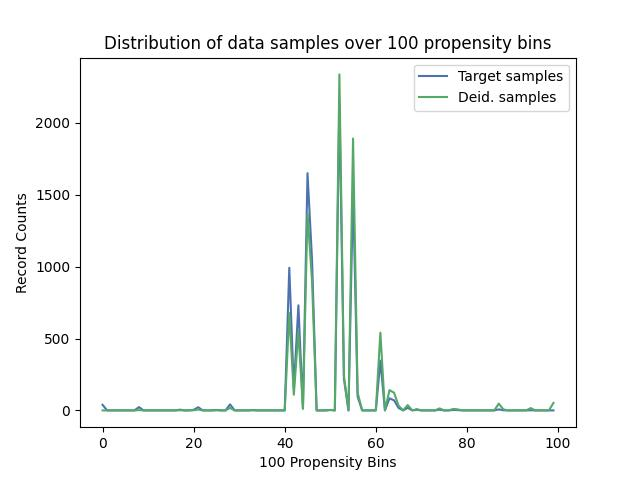

The table this chart was drawn from, first rows:
, Target samples, Deid. samples
0, 39, 0
1, 0, 0
2, 0, 0
3, 0, 0
4, 0, 0
5, 0, 0
6, 0, 0
7, 0, 0
8, 23, 2
9, 0, 0
10, 0, 0
11, 0, 0
12, 0, 0
13, 0, 0
14, 0, 0
15, 0, 0
16, 0, 0
17, 5, 1
18, 0, 0
19, 0, 0
20, 4, 1
21, 22, 6
22, 0, 0
23, 0, 0
24, 0, 0
25, 3, 1
26, 0, 0
27, 0, 0
28, 42, 17
29, 0, 0
30, 0, 0
31, 0, 0
32, 0, 0
33, 2, 1
34, 0, 0
35, 0, 0
36, 0, 0
37, 0, 0
38, 0, 0
39, 0, 0
40, 0, 0
41, 992, 677
42, 153, 109
43, 731, 550
44, 14, 11
45, 1650, 1372
46, 1044, 896
47, 0, 0
48, 0, 0
49, 0, 0
50, 3, 3
51, 0, 0
52, 2138, 2337
53, 218, 241
54, 0, 0
55, 1539, 1891
56, 96, 124
57, 0, 0
58, 0, 0
59, 0, 0
... 40 more rows
